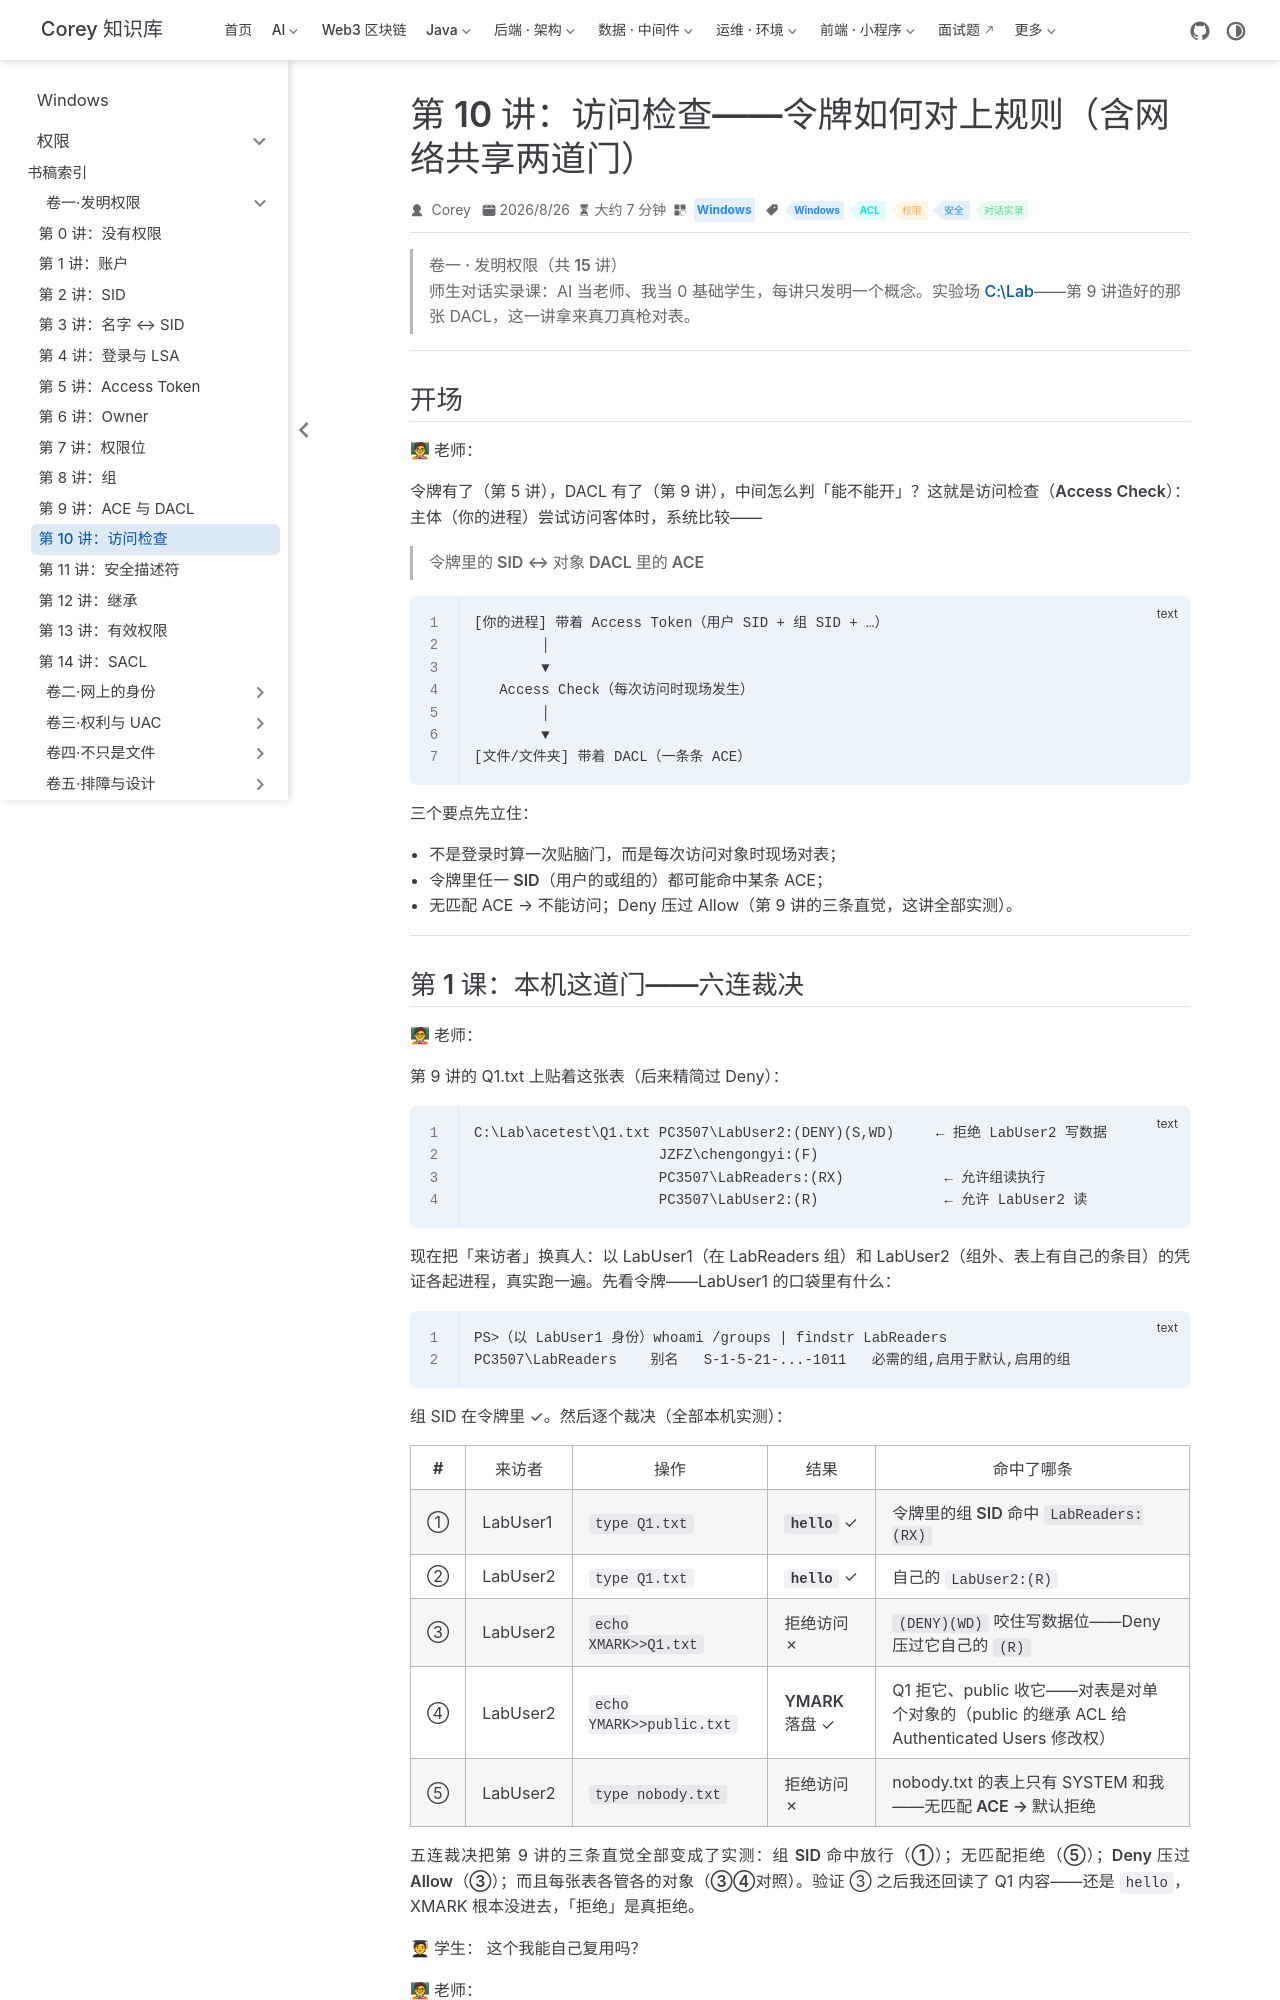

repository: code-corey/code-corey.github.io · page: Windows/permissions/vol1-invent/11-access-check.html · generator: jekyll

---
title: "第 10 讲：访问检查——令牌如何对上规则（含网络共享两道门）"
sidebarGroup: "卷一·发明权限"
shortTitle: "第 10 讲：访问检查"
order: 11
date: 2026-08-26T00:00:00.000Z
category: "Windows"
tag:
  - "Windows"
  - "ACL"
  - "权限"
  - "安全"
  - "对话实录"
description: 师生对话实录课：Access Check = 每次访问时拿令牌里的 SID 对 DACL 逐条查。以 LabUser1/2 真实身份跑六连裁决——组命中放行、无匹配拒绝、Deny 按位交集否决（deny W 连读都咬、deny WD 只咬写的对照实验）；UNC/SMB 与共享两道门认脸。
---

# 第 10 讲：访问检查——令牌如何对上规则（含网络共享两道门）

> **卷一 · 发明权限（共 15 讲）**
> 师生对话实录课：AI 当老师、我当 0 基础学生，每讲只发明一个概念。实验场 [C:\Lab](../appendix/04-lab.md)——第 9 讲造好的那张 DACL，这一讲拿来真刀真枪对表。

---

## 开场

**🧑🏫 老师：**

令牌有了（第 5 讲），DACL 有了（第 9 讲），中间怎么判「能不能开」？这就是**访问检查（Access Check）**：主体（你的进程）尝试访问客体时，系统比较——

> **令牌里的 SID ↔ 对象 DACL 里的 ACE**

```text
[你的进程] 带着 Access Token（用户 SID + 组 SID + …）
        │
        ▼
   Access Check（每次访问时现场发生）
        │
        ▼
[文件/文件夹] 带着 DACL（一条条 ACE）
```

三个要点先立住：

- **不是登录时算一次贴脑门**，而是**每次访问对象时现场对表**；
- 令牌里**任一 SID**（用户的或组的）都可能命中某条 ACE；
- 无匹配 ACE → 不能访问；Deny 压过 Allow（第 9 讲的三条直觉，这讲全部实测）。

---
